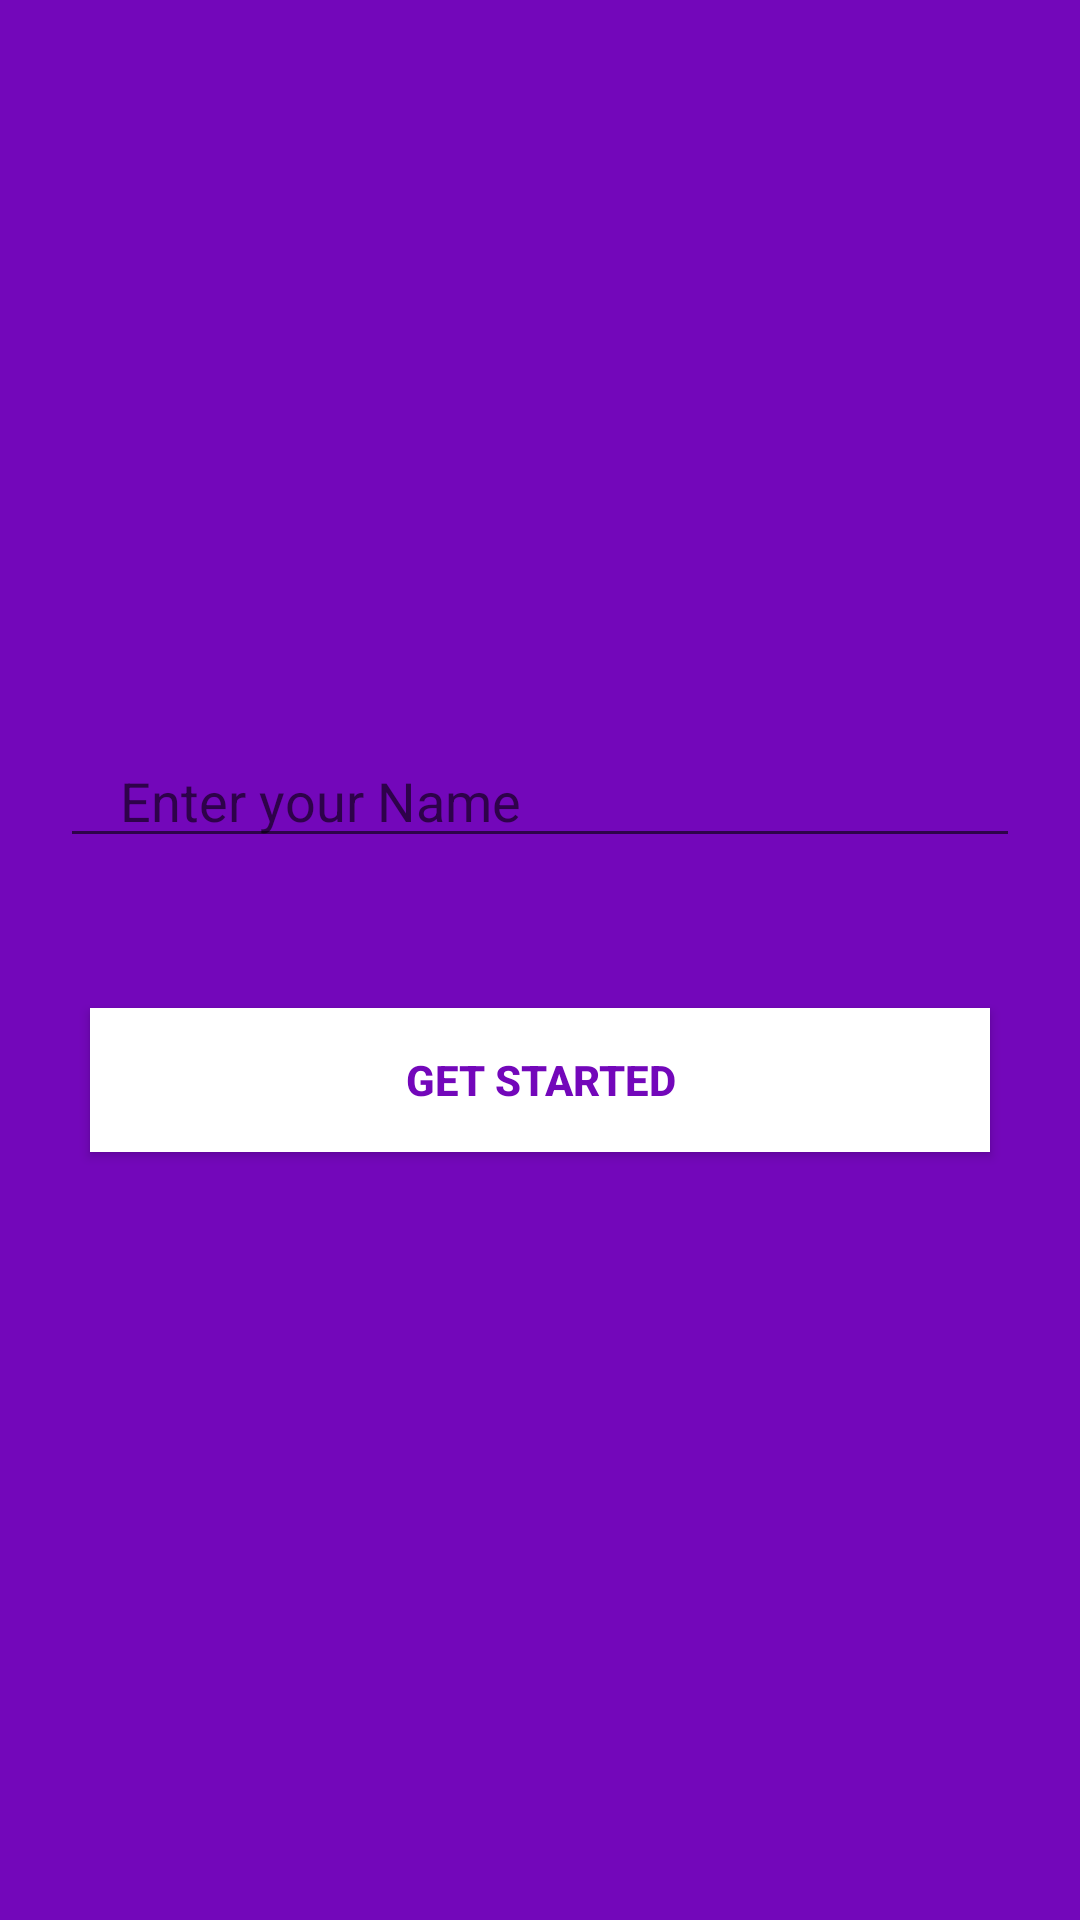

This screen was rendered from an Android layout file. Write that file and the resources it references.
<!-- AndroidManifest.xml: application theme AppTheme -->
<!-- res/layout/activity_login.xml -->
<LinearLayout xmlns:android="http://schemas.android.com/apk/res/android"
    xmlns:tools="http://schemas.android.com/tools" android:layout_width="match_parent"
    android:layout_height="match_parent"
    android:background="#7307BA"
     tools:context="com.housinghack.Login">

    <LinearLayout
        android:layout_width="match_parent"
        android:orientation="vertical"
        android:layout_gravity="center"
        android:layout_height="wrap_content">
        <EditText
            android:layout_width="match_parent"
            android:layout_height="40dp"
            android:textColor="#fff"
            android:id="@+id/editname"
            android:paddingLeft="20dp"
            android:layout_margin="20dp"
            android:hint="Enter your Name"
            />
        <Button
            android:layout_width="match_parent"
            android:layout_height="wrap_content"
            android:layout_margin="30dp"
            android:onClick="start"
            android:textStyle="bold"
            android:text="Get Started"
            android:background="#fff"
            android:textColor="#7307BA"
            />
        </LinearLayout>

</LinearLayout>
<!-- resources referenced by this layout -->
<resources>
  <style name="AppTheme" parent="Theme.AppCompat.Light.DarkActionBar">
          
      </style>
</resources>
